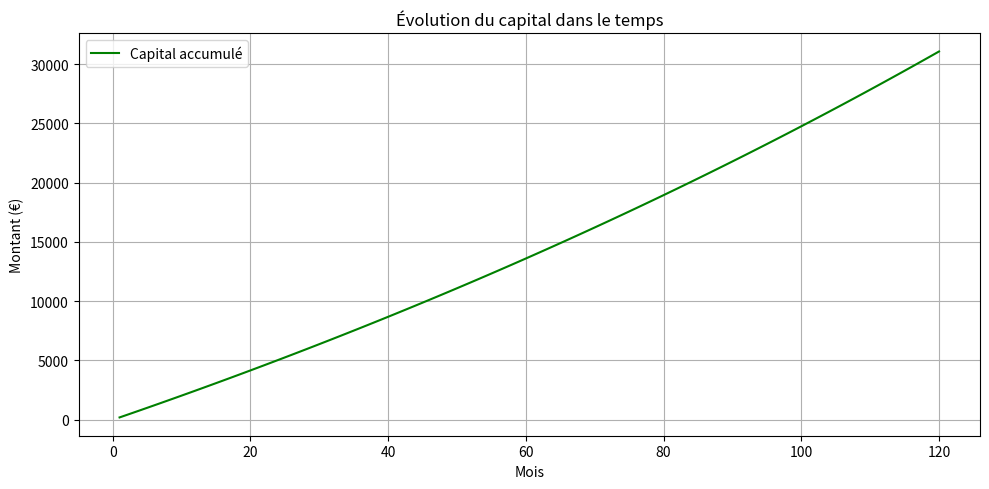

This figure's Python source:
import matplotlib.pyplot as plt

# Paramètres d'entrée
monthly_saving = 200
annual_interest_rate = 5
years = 10

months = years * 12
monthly_rate = annual_interest_rate / 12 / 100
capital = 0
capital_progression = []

for month in range(1, months + 1):
    capital = capital * (1 + monthly_rate) + monthly_saving
    capital_progression.append(capital)

final_amount = round(capital, 2)
print(f"\n📈 Capital final après {years} ans : {final_amount} €")

plt.figure(figsize=(10, 5))
plt.plot(range(1, months + 1), capital_progression, label="Capital accumulé", color='green')
plt.title("Évolution du capital dans le temps")
plt.xlabel("Mois")
plt.ylabel("Montant (€)")
plt.grid(True)
plt.legend()
plt.tight_layout()
plt.show()
